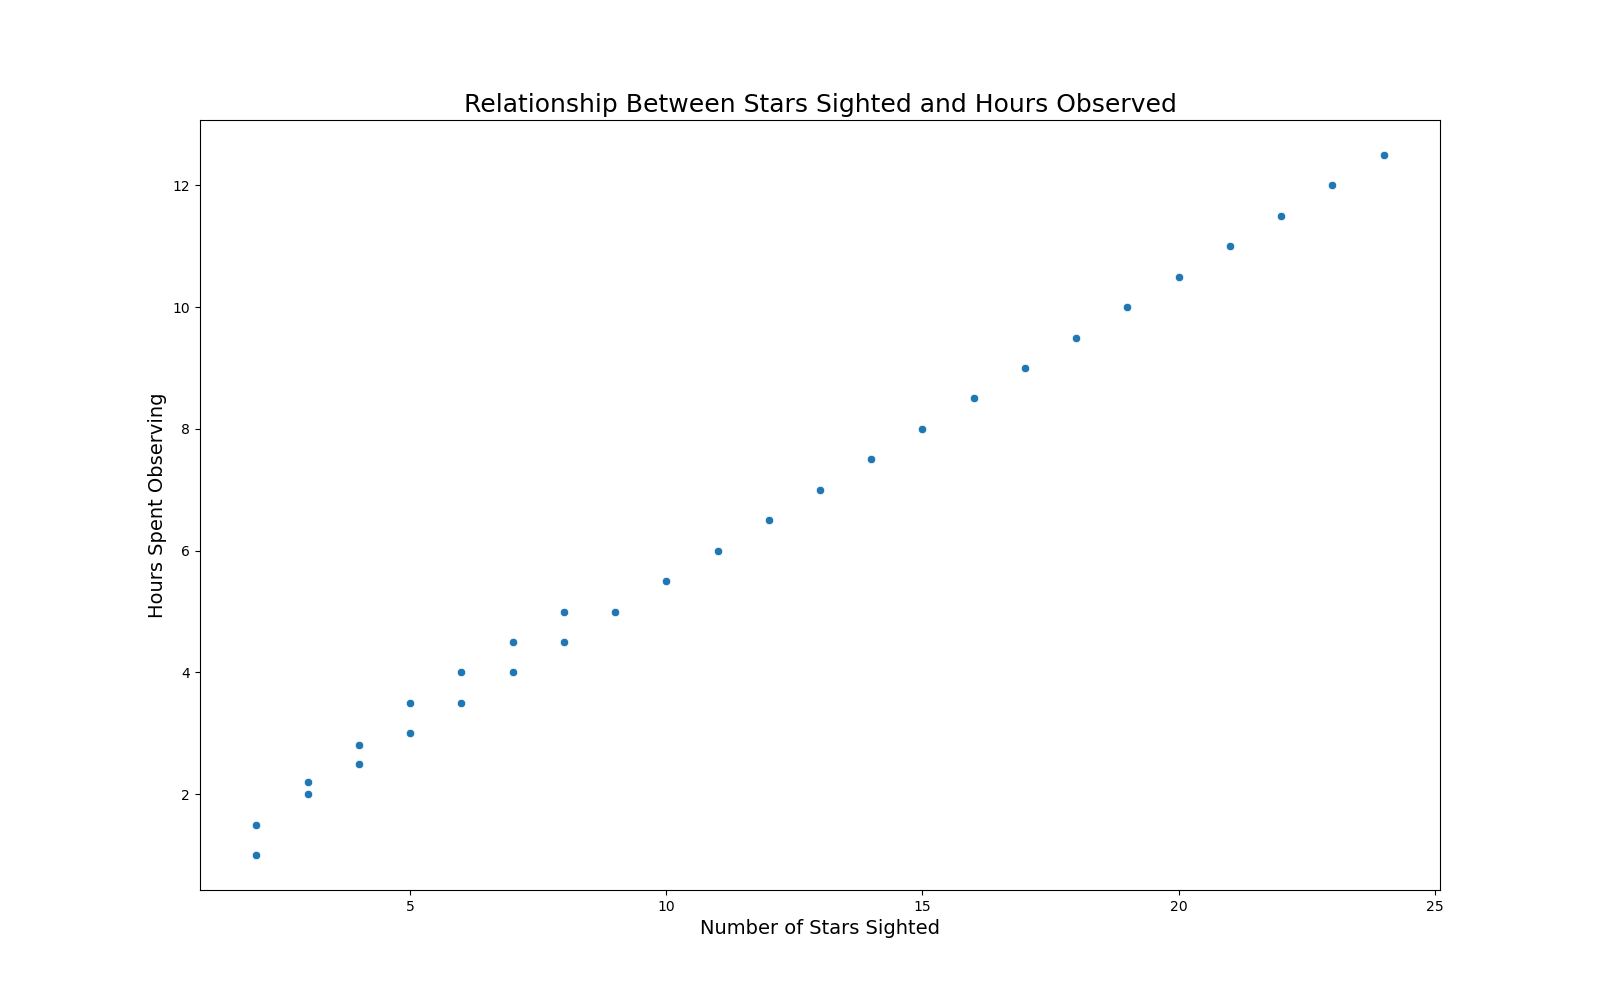

Data behind this chart, as committed beside it:
Day, StarsSighted, HoursObserved
1, 2, 1.5
2, 3, 2.0
3, 4, 2.5
4, 2, 1.0
5, 5, 3.0
6, 6, 3.5
7, 7, 4.0
8, 3, 2.2
9, 8, 4.5
10, 9, 5.0
11, 10, 5.5
12, 4, 2.8
13, 11, 6.0
14, 12, 6.5
15, 13, 7.0
16, 5, 3.5
17, 14, 7.5
18, 15, 8.0
19, 16, 8.5
20, 6, 4.0
21, 17, 9.0
22, 18, 9.5
23, 19, 10.0
24, 7, 4.5
25, 20, 10.5
26, 21, 11.0
27, 22, 11.5
28, 8, 5.0
29, 23, 12.0
30, 24, 12.5
